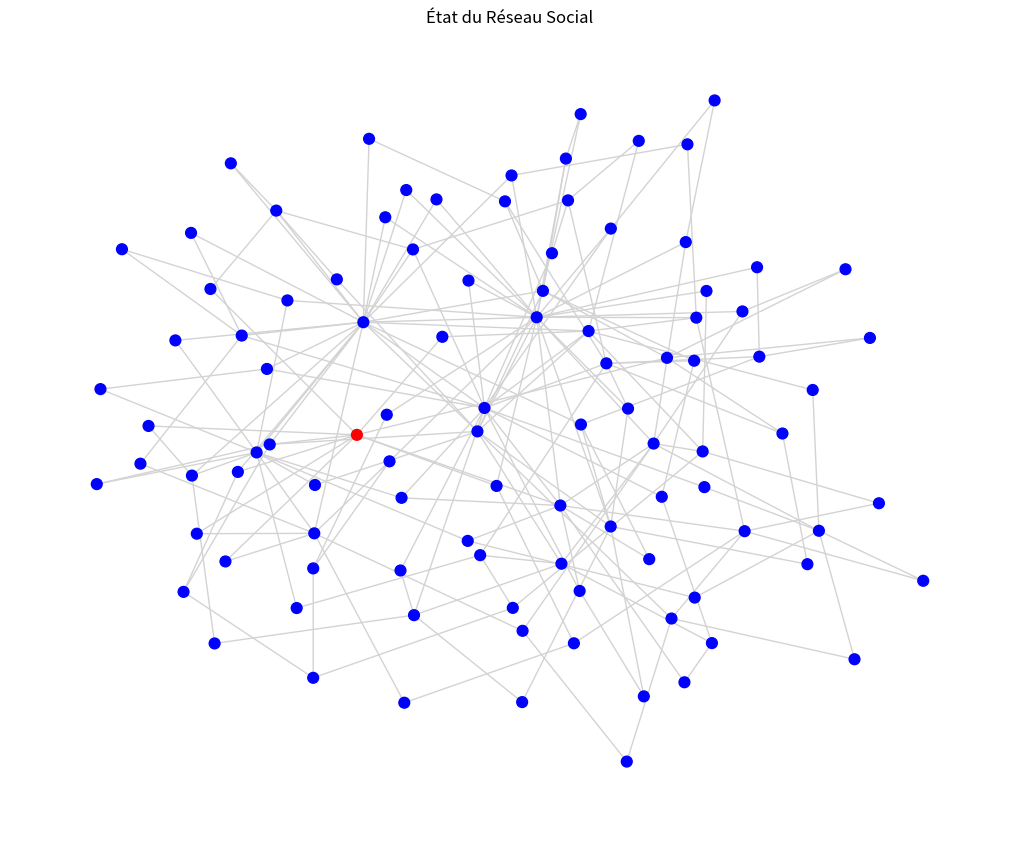
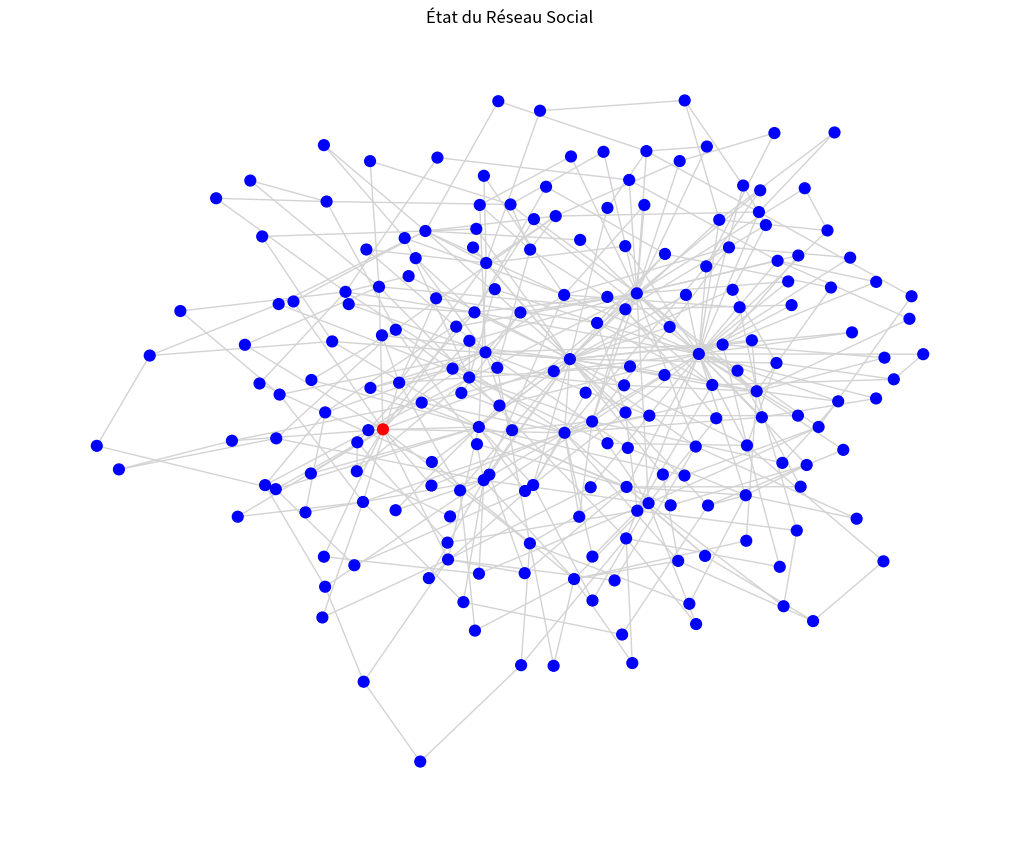
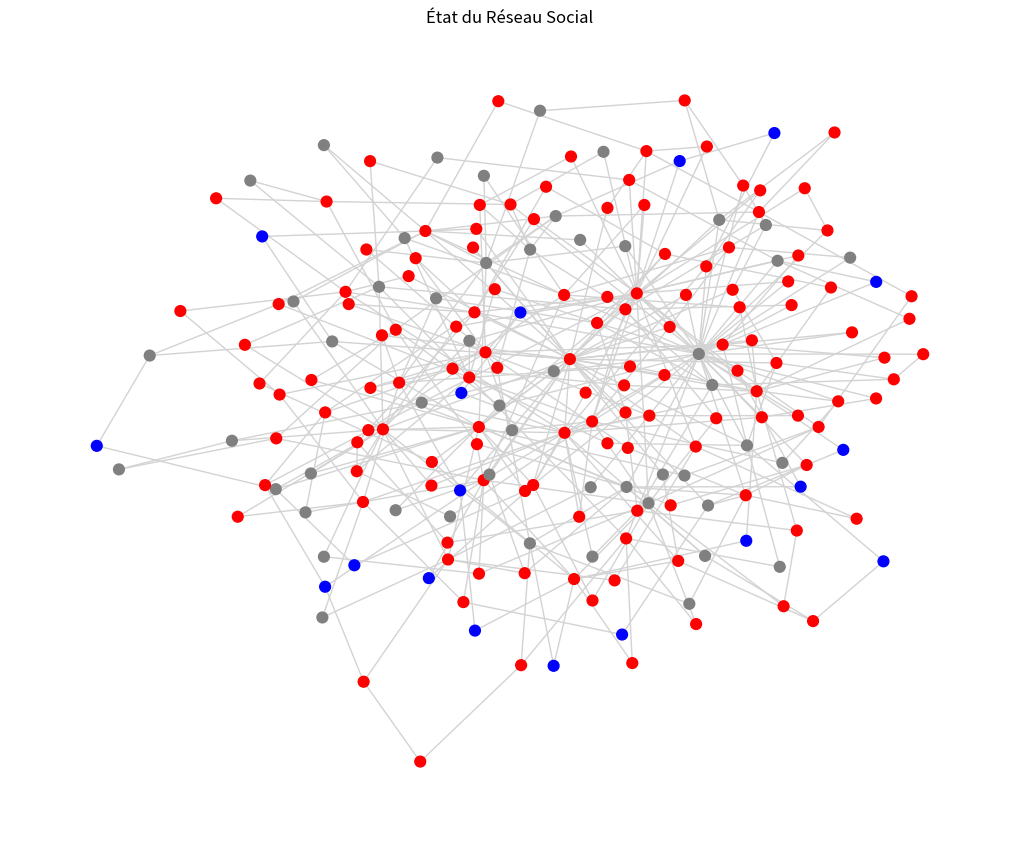
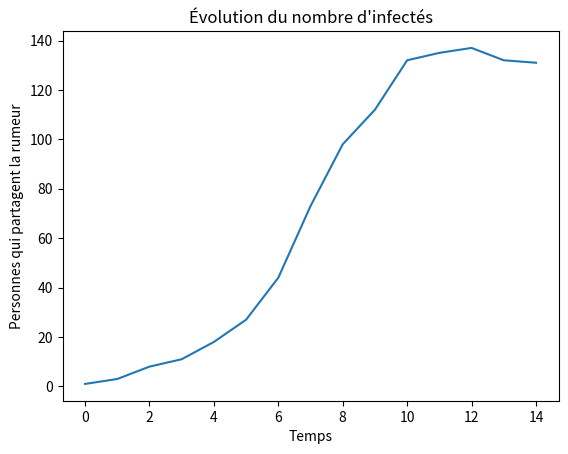
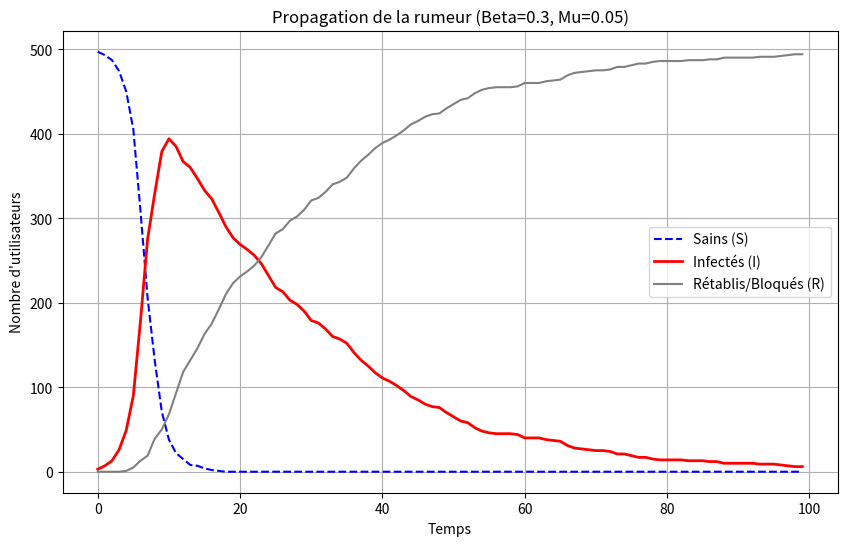
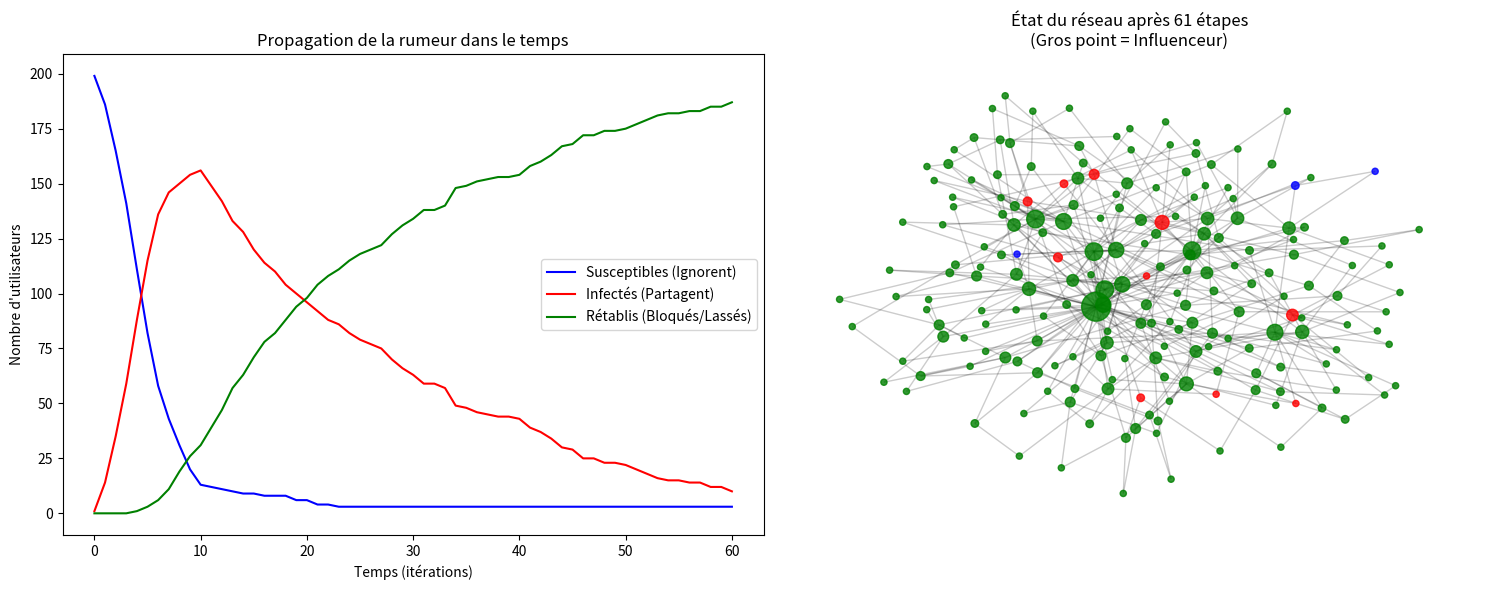

Generate these figures, in order, with matplotlib:
# -*- coding: utf-8 -*-
"""Simulation-propagation-rumeur-Twitter.ipynb

Automatically generated by Colab.

Original file is located at
    https://colab.research.google.com/drive/1TrU6avddWnSKvcbdC3yljQZj1GgLdshi

#Simulation de la propagation de rumeurs sur Twitter (X)
Notre objectif est d'étudier comment une information (rumeur, fake news) se propage sur un réseau social simulé. Comprendre l’effet des utilisateurs influents, des probabilités de transmission et des stratégies de blocage. Comparer différents modèles de propagation.

Projet à rendre la 1ère semaine après les vacances, sur github avec documentation propre. IA autorisée mais quand c'est bien utilisé
"""

import networkx as nx
import random
import matplotlib.pyplot as plt

class SimulationRumeur:
    def __init__(self, n_utilisateurs, beta, mu):
        """
        Constructeur de la simulation.
        :param n_utilisateurs: Nombre total de noeuds (N)
        :param beta: Probabilité de contamination (S -> I)
        :param mu: Probabilité de guérison/arrêt (I -> R)
        """
        self.beta = beta
        self.mu = mu
        self.n_utilisateurs = n_utilisateurs

        # --- 1. CRÉATION DU GRAPHE (Maths : Structure Scale-Free) ---
        # On utilise le modèle Barabási-Albert pour simuler Twitter.
        # m=2 signifie que chaque nouvel arrivant se connecte à 2 personnes existantes.
        self.graphe = nx.barabasi_albert_graph(n=n_utilisateurs, m=2)

        # --- 2. INITIALISATION DES ÉTATS (Maths : État initial t=0) ---
        # On crée un attribut 'etat' pour chaque noeud, réglé sur 'S' (Sain)
        nx.set_node_attributes(self.graphe, 'S', 'etat')

        # --- 3. LE PATIENT ZÉRO ---
        # On choisit un noeud au hasard pour lancer la rumeur
        all_nodes = list(self.graphe.nodes())
        patient_zero = random.choice(all_nodes)

        # On change son état à 'I' (Infecté)
        self.graphe.nodes[patient_zero]['etat'] = 'I'

        print(f"Simulation initialisée avec {n_utilisateurs} utilisateurs.")
        print(f"Patient Zéro : Utilisateur n°{patient_zero}")

    def afficher_reseau(self):
        """
        Fonction pour visualiser le graphe avec des couleurs selon l'état.
        """
        couleurs = []
        # On parcourt tous les noeuds pour définir leur couleur
        for node in self.graphe.nodes():
            etat = self.graphe.nodes[node]['etat']
            if etat == 'S':
                couleurs.append('blue')  # Sain = Bleu
            elif etat == 'I':
                couleurs.append('red')   # Infecté = Rouge
            else:
                couleurs.append('grey')  # Rétabli = Gris

        plt.figure(figsize=(10, 8))
        # spring_layout est un algorithme physique pour espacer les noeuds joliment
        pos = nx.spring_layout(self.graphe, seed=42)

        nx.draw(self.graphe, pos,
                node_color=couleurs,
                node_size=60,
                with_labels=False,
                edge_color="lightgray")

        plt.title("État du Réseau Social")
        plt.show()

# --- ZONE DE TEST ---
# On crée une simulation avec 100 personnes
# Beta = 30% (virulent), Mu = 10% (persistant)
simu = SimulationRumeur(n_utilisateurs=100, beta=0.3, mu=0.1)

# On affiche l'état initial
simu.afficher_reseau()

"""Ici, on simule un réseau.

Le point rouge représente le "patient zéro".

La majorité des points sont bleus (=sains).
Au centre on remarque qu'il y a des points avec beaucoup de lignes (=connexions), tandis que les points sur les bords en ont peu (1 à 2 lignes).
C'est la signature du modèle Barabási-Albert.
"""

import networkx as nx
import random
import matplotlib.pyplot as plt

class SimulationRumeur:
    def __init__(self, n_utilisateurs, beta, mu):
        """
        Constructeur de la simulation.
        :param n_utilisateurs: Nombre total de noeuds (N)
        :param beta: Probabilité de contamination (S -> I)
        :param mu: Probabilité de guérison/arrêt (I -> R)
        """
        self.beta = beta
        self.mu = mu
        self.n_utilisateurs = n_utilisateurs

        # --- 1. CRÉATION DU GRAPHE (Maths : Structure Scale-Free) ---
        # On utilise le modèle Barabási-Albert pour simuler Twitter.
        # m=2 signifie que chaque nouvel arrivant se connecte à 2 personnes existantes.
        self.graphe = nx.barabasi_albert_graph(n=n_utilisateurs, m=2)

        # --- 2. INITIALISATION DES ÉTATS (Maths : État initial t=0) ---
        # On crée un attribut 'etat' pour chaque noeud, réglé sur 'S' (Sain)
        nx.set_node_attributes(self.graphe, 'S', 'etat')

        # --- 3. LE PATIENT ZÉRO ---
        # On choisit un noeud au hasard pour lancer la rumeur
        all_nodes = list(self.graphe.nodes())
        patient_zero = random.choice(all_nodes)

        # On change son état à 'I' (Infecté)
        self.graphe.nodes[patient_zero]['etat'] = 'I'

        print(f"Simulation initialisée avec {n_utilisateurs} utilisateurs.")
        print(f"Patient Zéro : Utilisateur n°{patient_zero}")

    def afficher_reseau(self):
        """
        Fonction pour visualiser le graphe avec des couleurs selon l'état.
        """
        couleurs = []
        # On parcourt tous les noeuds pour définir leur couleur
        for node in self.graphe.nodes():
            etat = self.graphe.nodes[node]['etat']
            if etat == 'S':
                couleurs.append('blue')  # Sain = Bleu
            elif etat == 'I':
                couleurs.append('red')   # Infecté = Rouge
            else:
                couleurs.append('grey')  # Rétabli = Gris

        plt.figure(figsize=(10, 8))
        # spring_layout est un algorithme physique pour espacer les noeuds joliment
        pos = nx.spring_layout(self.graphe, seed=42)

        nx.draw(self.graphe, pos,
                node_color=couleurs,
                node_size=60,
                with_labels=False,
                edge_color="lightgray")

        plt.title("État du Réseau Social")
        plt.show()
    def step(self):
        """
        Fait avancer la simulation d'un pas de temps (t -> t+1).
        Retourne les statistiques actuelles (nb_S, nb_I, nb_R).
        """
        # On prépare des listes pour stocker les changements.
        # IMPORTANT : On ne modifie pas le graphe directement dans la boucle,
        # sinon un noeud infecté maintenant pourrait contaminer son voisin
        # dans le MEME tour, ce qui fausserait le temps.
        a_infecter = []
        a_retablir = []

        # On parcourt tous les noeuds
        for node in self.graphe.nodes():
            etat_actuel = self.graphe.nodes[node]['etat']

            # --- CAS 1 : L'utilisateur est SAIN (S) ---
            if etat_actuel == 'S':
                # On compte combien de voisins sont infectés
                voisins = list(self.graphe.neighbors(node))
                k_infectes = 0
                for v in voisins:
                    if self.graphe.nodes[v]['etat'] == 'I':
                        k_infectes += 1

                # S'il a des voisins infectés, on calcule le risque
                if k_infectes > 0:
                    # Formule Maths : P = 1 - (1 - beta)^k
                    proba_contagion = 1 - (1 - self.beta)**k_infectes

                    # Lancer de dé
                    if random.random() < proba_contagion:
                        a_infecter.append(node)

            # --- CAS 2 : L'utilisateur est INFECTÉ (I) ---
            elif etat_actuel == 'I':
                # Il a une chance de guérir/s'arrêter
                # Formule Maths : P = mu
                if random.random() < self.mu:
                    a_retablir.append(node)

        # --- APPLICATION DES CHANGEMENTS ---
        # Une fois la boucle finie, on met à jour le graphe
        for node in a_infecter:
            self.graphe.nodes[node]['etat'] = 'I'

        for node in a_retablir:
            self.graphe.nodes[node]['etat'] = 'R'

        # --- COMPTABILITÉ (Pour les graphiques plus tard) ---
        nb_S = 0
        nb_I = 0
        nb_R = 0
        for node in self.graphe.nodes():
            et = self.graphe.nodes[node]['etat']
            if et == 'S': nb_S += 1
            elif et == 'I': nb_I += 1
            else: nb_R += 1

        return nb_S, nb_I, nb_R


# --- ZONE DE TEST MISE À JOUR ---

# 1. Création (N=200, Beta=20%, Mu=5%)
simu = SimulationRumeur(n_utilisateurs=200, beta=0.2, mu=0.05)

# 2. On affiche l'état de départ
print("État initial :")
simu.afficher_reseau()

# 3. On lance la boucle temporelle (ex: 15 tours)
print("Lancement de la simulation...")
historique_I = []

for t in range(15):
    # On avance d'un pas
    s, i, r = simu.step()
    historique_I.append(i) # On stocke le nombre d'infectés
    print(f"Temps t={t+1} : {s} Sains, {i} Infectés, {r} Rétablis")

# 4. On affiche l'état final
print("État final :")
simu.afficher_reseau()

# Petit bonus : courbe rapide
plt.plot(historique_I)
plt.title("Évolution du nombre d'infectés")
plt.xlabel("Temps")
plt.ylabel("Personnes qui partagent la rumeur")
plt.show()

import networkx as nx
import random
import matplotlib.pyplot as plt

class SimulationRumeur:
    def __init__(self, n_utilisateurs, beta, mu):
        """
        Constructeur de la simulation.
        :param n_utilisateurs: Nombre total de noeuds (N)
        :param beta: Probabilité de contamination (S -> I)
        :param mu: Probabilité de guérison/arrêt (I -> R)
        """
        self.beta = beta
        self.mu = mu
        self.n_utilisateurs = n_utilisateurs

        # --- 1. CRÉATION DU GRAPHE (Maths : Structure Scale-Free) ---
        # On utilise le modèle Barabási-Albert pour simuler Twitter.
        # m=2 signifie que chaque nouvel arrivant se connecte à 2 personnes existantes.
        self.graphe = nx.barabasi_albert_graph(n=n_utilisateurs, m=2)

        # --- 2. INITIALISATION DES ÉTATS (Maths : État initial t=0) ---
        # On crée un attribut 'etat' pour chaque noeud, réglé sur 'S' (Sain)
        nx.set_node_attributes(self.graphe, 'S', 'etat')

        # --- 3. LE PATIENT ZÉRO ---
        # On choisit un noeud au hasard pour lancer la rumeur
        all_nodes = list(self.graphe.nodes())
        patient_zero = random.choice(all_nodes)

        # On change son état à 'I' (Infecté)
        self.graphe.nodes[patient_zero]['etat'] = 'I'

        print(f"Simulation initialisée avec {n_utilisateurs} utilisateurs.")
        print(f"Patient Zéro : Utilisateur n°{patient_zero}")

    def afficher_reseau(self):
        """
        Fonction pour visualiser le graphe avec des couleurs selon l'état.
        """
        couleurs = []
        # On parcourt tous les noeuds pour définir leur couleur
        for node in self.graphe.nodes():
            etat = self.graphe.nodes[node]['etat']
            if etat == 'S':
                couleurs.append('blue')  # Sain = Bleu
            elif etat == 'I':
                couleurs.append('red')   # Infecté = Rouge
            else:
                couleurs.append('grey')  # Rétabli = Gris

        plt.figure(figsize=(10, 8))
        # spring_layout est un algorithme physique pour espacer les noeuds joliment
        pos = nx.spring_layout(self.graphe, seed=42)

        nx.draw(self.graphe, pos,
                node_color=couleurs,
                node_size=60,
                with_labels=False,
                edge_color="lightgray")

        plt.title("État du Réseau Social")
        plt.show()
    def step(self):
        """
        Fait avancer la simulation d'un pas de temps (t -> t+1).
        Retourne les statistiques actuelles (nb_S, nb_I, nb_R).
        """
        # On prépare des listes pour stocker les changements.
        # IMPORTANT : On ne modifie pas le graphe directement dans la boucle,
        # sinon un noeud infecté maintenant pourrait contaminer son voisin
        # dans le MEME tour, ce qui fausserait le temps.
        a_infecter = []
        a_retablir = []

        # On parcourt tous les noeuds
        for node in self.graphe.nodes():
            etat_actuel = self.graphe.nodes[node]['etat']

            # --- CAS 1 : L'utilisateur est SAIN (S) ---
            if etat_actuel == 'S':
                # On compte combien de voisins sont infectés
                voisins = list(self.graphe.neighbors(node))
                k_infectes = 0
                for v in voisins:
                    if self.graphe.nodes[v]['etat'] == 'I':
                        k_infectes += 1

                # S'il a des voisins infectés, on calcule le risque
                if k_infectes > 0:
                    # Formule Maths : P = 1 - (1 - beta)^k
                    proba_contagion = 1 - (1 - self.beta)**k_infectes

                    # Lancer de dé
                    if random.random() < proba_contagion:
                        a_infecter.append(node)

            # --- CAS 2 : L'utilisateur est INFECTÉ (I) ---
            elif etat_actuel == 'I':
                # Il a une chance de guérir/s'arrêter
                # Formule Maths : P = mu
                if random.random() < self.mu:
                    a_retablir.append(node)

        # --- APPLICATION DES CHANGEMENTS ---
        # Une fois la boucle finie, on met à jour le graphe
        for node in a_infecter:
            self.graphe.nodes[node]['etat'] = 'I'

        for node in a_retablir:
            self.graphe.nodes[node]['etat'] = 'R'

        # --- COMPTABILITÉ (Pour les graphiques plus tard) ---
        nb_S = 0
        nb_I = 0
        nb_R = 0
        for node in self.graphe.nodes():
            et = self.graphe.nodes[node]['etat']
            if et == 'S': nb_S += 1
            elif et == 'I': nb_I += 1
            else: nb_R += 1

        return nb_S, nb_I, nb_R

    def run(self, max_tours=50):
        """
        Lance la simulation complète et affiche les courbes.
        """
        # Listes pour stocker l'historique (l'axe Y du graphique)
        donnees_S = []
        donnees_I = []
        donnees_R = []
        temps = []

        print("--- Démarrage de la simulation ---")

        for t in range(max_tours):
            # 1. On avance d'un pas
            s, i, r = self.step()

            # 2. On enregistre les données
            donnees_S.append(s)
            donnees_I.append(i)
            donnees_R.append(r)
            temps.append(t)

            # 3. Condition d'arrêt précoce : Si plus personne n'est infecté
            if i == 0:
                print(f"La rumeur s'est éteinte au temps t={t}.")
                break

        # --- CRÉATION DU GRAPHIQUE FINAL (Analyse) ---
        plt.figure(figsize=(10, 6))

        # Courbe des Sains (Blue)
        plt.plot(temps, donnees_S, label="Sains (S)", color='blue', linestyle='--')

        # Courbe des Infectés (Rouge) - C'est la plus importante !
        plt.plot(temps, donnees_I, label="Infectés (I)", color='red', linewidth=2)

        # Courbe des Rétablis (Gris)
        plt.plot(temps, donnees_R, label="Rétablis/Bloqués (R)", color='grey')

        plt.title(f"Propagation de la rumeur (Beta={self.beta}, Mu={self.mu})")
        plt.xlabel("Temps")
        plt.ylabel("Nombre d'utilisateurs")
        plt.legend()
        plt.grid(True)
        plt.show()

# --- ZONE DE TEST FINALE ---

# 1. On configure une simulation intéressante
# Beta = 0.3 (30% de chance de RT)
# Mu = 0.05 (La rumeur reste longtemps, les gens mettent du temps à s'arrêter)
simu = SimulationRumeur(n_utilisateurs=500, beta=0.3, mu=0.05)

# 2. On lance tout !
simu.run(max_tours=100)

class SimulationRumeur:
    def __init__(self, n_noeuds, m_links, p_transmission, p_recovery, modele='barabasi'):
        """
        Initialise la simulation.
        :param n_noeuds: Nombre total d'utilisateurs
        :param m_links: Nombre de connexions pour chaque nouveau noeud (densité)
        :param p_transmission: Proba (beta) qu'un I contamine un voisin S
        :param p_recovery: Proba (gamma) qu'un I devienne R (arrête de partager)
        :param modele: Type de graphe ('barabasi', 'erdos', 'watts')
        """
        self.n = n_noeuds
        self.p_trans = p_transmission
        self.p_rec = p_recovery

        # 1. Création du Graphe (Structure)
        if modele == 'barabasi':
            # Scale-free : génère naturellement des "hubs" (influenceurs)
            self.graphe = nx.barabasi_albert_graph(n_noeuds, m_links)
        elif modele == 'erdos':
            # Aléatoire pur (pour comparaison)
            self.graphe = nx.erdos_renyi_graph(n_noeuds, 0.05)
        elif modele == 'watts':
            # Petit monde
            self.graphe = nx.watts_strogatz_graph(n_noeuds, k=4, p=0.1)

        # 2. Initialisation des états
        # 0: Susceptible (S), 1: Infecté (I), 2: Recovered (R)
        self.etats = {i: 0 for i in range(n_noeuds)}

        # On infecte le patient zéro (au hasard ou un influenceur ?)
        # Si on veut cibler le plus gros influenceur
        # On trie les nœuds par degré (nombre d'amis) décroissant
        top_influenceur = sorted(self.graphe.degree, key=lambda x: x[1], reverse=True)[0][0]
        patient_zero = top_influenceur
        self.etats[patient_zero] = 1

        # Historique pour les courbes (S, I, R)
        self.historique = {'S': [], 'I': [], 'R': []}
        self._maj_historique()

    def _maj_historique(self):
        """Compte le nombre de S, I, R à l'instant t"""
        valeurs = list(self.etats.values())
        self.historique['S'].append(valeurs.count(0))
        self.historique['I'].append(valeurs.count(1))
        self.historique['R'].append(valeurs.count(2))

    def step(self):
        """
        Avance la simulation d'un pas de temps (t -> t+1).
        Utilise une mise à jour synchrone.
        """
        nouveaux_etats = self.etats.copy()

        # On parcourt tous les nœuds
        for noeud in self.graphe.nodes():
            etat_actuel = self.etats[noeud]

            # Logique pour un Susceptible (S)
            if etat_actuel == 0:
                # Regarder les voisins
                voisins = list(self.graphe.neighbors(noeud))
                # Compter les voisins infectés
                voisins_infectes = sum([1 for v in voisins if self.etats[v] == 1])

                # Calcul de la probabilité de se faire infecter
                # P(infecté) = 1 - (1 - p_trans)^nombre_voisins_infectés
                # C'est la proba qu'au moins un voisin transmette la rumeur
                if voisins_infectes > 0:
                    proba_infection = 1 - (1 - self.p_trans)**voisins_infectes
                    if random.random() < proba_infection:
                        nouveaux_etats[noeud] = 1 # Devient I

            # Logique pour un Infecté (I)
            elif etat_actuel == 1:
                # Test de récupération (arrête de partager)
                if random.random() < self.p_rec:
                    nouveaux_etats[noeud] = 2 # Devient R

        # Mise à jour globale
        self.etats = nouveaux_etats
        self._maj_historique()

    def run(self, steps=50):
        """Lance la boucle temporelle"""
        for _ in range(steps):
            self.step()
            # Si plus personne n'est infecté, on peut arrêter plus tôt
            if self.historique['I'][-1] == 0:
                break

# --- PARAMÈTRES ---
N_NOEUDS = 200     # Taille du réseau
M_LINKS = 2        # Paramètre Barabási (nouveaux liens par noeud)
P_TRANS = 0.2      # 20% de chance de croire/partager la rumeur
P_REC = 0.05       # 5% de chance de s'ennuyer/passer à autre chose
STEPS = 60         # Durée simulation

# --- LANCEMENT ---
sim = SimulationRumeur(N_NOEUDS, M_LINKS, P_TRANS, P_REC, modele='barabasi')
sim.run(STEPS)

# --- VISUALISATION ---
plt.figure(figsize=(15, 6))

# 1. Courbes d'évolution (S, I, R)
plt.subplot(1, 2, 1)
x = range(len(sim.historique['S']))
plt.plot(x, sim.historique['S'], label='Susceptibles (Ignorent)', color='blue')
plt.plot(x, sim.historique['I'], label='Infectés (Partagent)', color='red')
plt.plot(x, sim.historique['R'], label='Rétablis (Bloqués/Lassés)', color='green')
plt.title("Propagation de la rumeur dans le temps")
plt.xlabel("Temps (itérations)")
plt.ylabel("Nombre d'utilisateurs")
plt.legend()

# 2. Visualisation du Graphe final
plt.subplot(1, 2, 2)
couleurs = ['blue' if s == 0 else 'red' if s == 1 else 'green' for s in sim.etats.values()]
# On dessine les nœuds avec une taille proportionnelle à leur degré (influence)
tailles = [v * 10 for v in dict(sim.graphe.degree()).values()]

pos = nx.spring_layout(sim.graphe, seed=42) # Layout pour écarter les nœuds
nx.draw_networkx_nodes(sim.graphe, pos, node_color=couleurs, node_size=tailles, alpha=0.8)
nx.draw_networkx_edges(sim.graphe, pos, alpha=0.2)
plt.title(f"État du réseau après {len(x)} étapes\n(Gros point = Influenceur)")
plt.axis('off')

plt.tight_layout()
plt.show()
